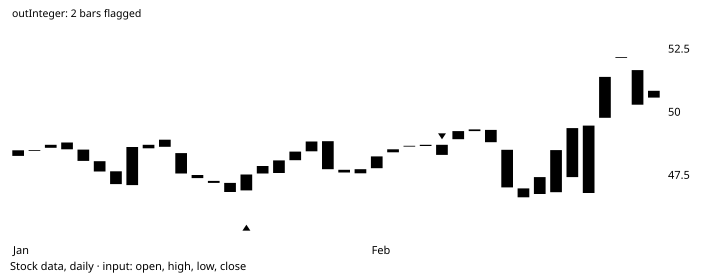

The table this chart was drawn from, first rows:
# TA-Lib reference data: CDLBREAKAWAY
# series: Stock data, daily
# input: simulated_2004-01-01.csv; windo…
# parameters: (defaults)
# inputs: inPriceOHLC=OHLC
# outputs: outInteger (shift 0)
# lookback: 14
date, open, high, low, close, volume, outInteger
2004-01-01, 48.27, 48.82, 48.23, 48.49, 954363, 
2004-01-02, 48.5, 48.53, 48.32, 48.5, 969049, 
2004-01-05, 48.59, 48.82, 48.54, 48.71, 705682, 
2004-01-06, 48.8, 49.26, 48.53, 48.53, 1673617, 
2004-01-07, 48.52, 48.52, 48.07, 48.07, 794016, 
2004-01-08, 48.06, 48.08, 47.64, 47.65, 856488, 
2004-01-09, 47.66, 47.72, 47.15, 47.15, 982324, 
2004-01-12, 47.11, 48.84, 46.92, 48.62, 2176888, 
2004-01-13, 48.57, 48.92, 48.56, 48.71, 1883199, 
2004-01-14, 48.63, 48.91, 48.63, 48.91, 1246356, 
2004-01-15, 48.38, 48.44, 47.55, 47.57, 1190916, 
2004-01-16, 47.51, 47.69, 47.27, 47.39, 1603477, 
2004-01-19, 47.28, 47.37, 46.98, 47.2, 1461399, 
2004-01-20, 47.2, 47.36, 46.21, 46.84, 2482566, 
2004-01-21, 46.9, 47.59, 45.74, 47.53, 2885272, 100
2004-01-22, 47.87, 48.04, 47.57, 47.57, 1247555, 0
2004-01-23, 47.59, 48.1, 47.38, 48.09, 1703505, 0
2004-01-26, 48.1, 48.45, 48.08, 48.44, 992555, 0
2004-01-27, 48.45, 48.84, 48.42, 48.84, 782058, 0
2004-01-28, 48.85, 48.88, 47.73, 47.74, 1975202, 0
2004-01-29, 47.72, 47.82, 47.3, 47.61, 1310619, 0
2004-01-30, 47.58, 47.77, 47.45, 47.74, 851550, 0
2004-02-02, 47.78, 48.89, 47.48, 48.25, 1401883, 0
2004-02-03, 48.41, 48.55, 48.31, 48.53, 765494, 0
2004-02-04, 48.67, 48.72, 48.53, 48.64, 1682016, 0
2004-02-05, 48.66, 48.89, 48.54, 48.71, 1297138, 0
2004-02-06, 48.71, 48.73, 48.11, 48.31, 1463535, -100
2004-02-09, 48.93, 49.4, 48.59, 49.25, 1507278, 0
2004-02-10, 49.25, 49.34, 48.94, 49.32, 1750592, 0
2004-02-11, 49.3, 49.65, 48.75, 48.81, 1807813, 0
2004-02-12, 48.51, 49.4, 45.48, 47.02, 2773459, 0
2004-02-13, 46.98, 47.02, 46.4, 46.63, 866277, 0
2004-02-16, 46.76, 47.44, 46.25, 47.43, 963861, 0
2004-02-17, 46.83, 48.5, 46.78, 48.5, 1286711, 0
2004-02-18, 47.43, 49.37, 46.96, 49.37, 1634311, 0
2004-02-19, 49.47, 49.71, 46.78, 46.8, 1595066, 0
2004-02-20, 49.78, 51.5, 49.72, 51.4, 1524522, 0
2004-02-23, 52.19, 53.19, 52.11, 52.19, 1240138, 0
2004-02-24, 51.67, 51.96, 49.78, 50.3, 1964160, 0
2004-02-25, 50.58, 51.34, 50.03, 50.85, 917366, 0
